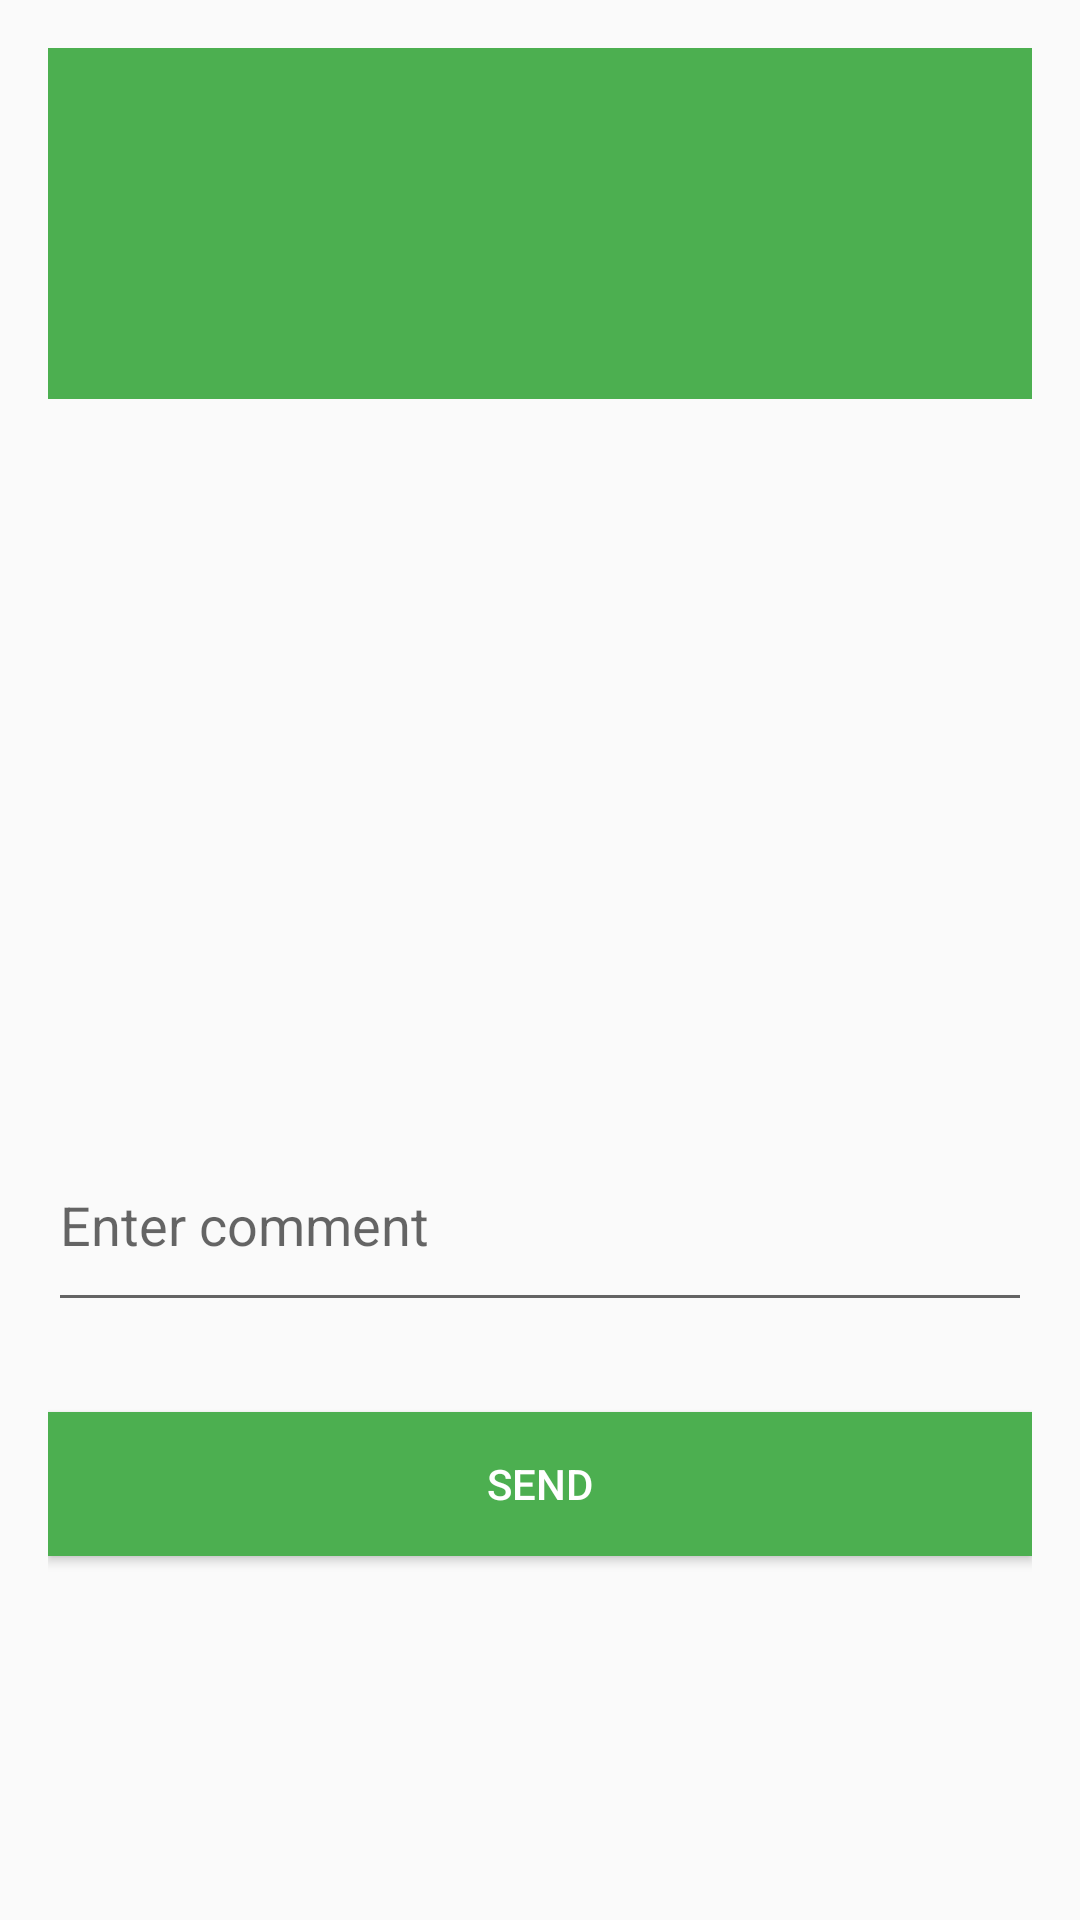

Layout XML and referenced resources for this Android screen:
<!-- AndroidManifest.xml: application theme AppTheme -->
<!-- res/layout/content_task_details.xml -->
<?xml version="1.0" encoding="utf-8"?>
<RelativeLayout xmlns:android="http://schemas.android.com/apk/res/android"
    xmlns:app="http://schemas.android.com/apk/res-auto"
    xmlns:tools="http://schemas.android.com/tools"
    android:layout_width="fill_parent"
    android:layout_height="fill_parent"
    android:paddingBottom="@dimen/activity_vertical_margin"
    android:paddingLeft="@dimen/activity_horizontal_margin"
    android:paddingRight="@dimen/activity_horizontal_margin"
    android:paddingTop="@dimen/activity_vertical_margin"
    app:layout_behavior="@string/appbar_scrolling_view_behavior"
    tools:context="com.sourcey.materiallogindemo.TaskDetails"
    tools:showIn="@layout/activity_task_details">



    <LinearLayout
        android:orientation="vertical"
        android:layout_width="fill_parent"
        android:layout_height="match_parent"
        android:layout_alignParentTop="true"
        android:layout_alignParentLeft="true"
        android:layout_alignParentStart="true"
        android:weightSum="1"
        android:id="@+id/mycomments_layer">

        <LinearLayout
            android:orientation="vertical"
            android:layout_width="fill_parent"
            android:padding="10dp"
            android:background="@color/primary_dark"
            android:layout_height="wrap_content">

            <TextView
                android:layout_width="fill_parent"
                android:layout_height="wrap_content"
                android:textColor="@color/white"
                android:textAppearance="?android:attr/textAppearanceLarge"
                android:id="@+id/description" />

            <TextView
                android:layout_width="fill_parent"
                android:layout_height="wrap_content"
                android:textColor="@color/white"
                android:textAppearance="?android:attr/textAppearanceMedium"
                android:id="@+id/end_time" />

            <TextView
                android:layout_width="fill_parent"
                android:layout_height="wrap_content"
                android:textColor="@color/white"
                android:textAppearance="?android:attr/textAppearanceMedium"
                android:id="@+id/start_time" />

            <TextView
                android:layout_width="fill_parent"
                android:layout_height="wrap_content"
                android:textColor="@color/white"
                android:textAppearance="?android:attr/textAppearanceSmall"
                android:id="@+id/fullname_area" />
        </LinearLayout>

        <android.support.v7.widget.RecyclerView
            xmlns:android="http://schemas.android.com/apk/res/android"
            android:id="@+id/mycomments"
            android:layout_width="fill_parent"
            android:layout_height="200dp"
            tools:listitem="@layout/comment"
            android:layout_marginBottom="10dp"
            android:layout_marginTop="10dp" />

        <EditText
            android:layout_width="match_parent"
            android:layout_height="wrap_content"
            android:id="@+id/comment_box"
            android:layout_weight="0.21"
            android:layout_marginTop="20dp"
            android:hint="@string/enter_comment"
            android:layout_marginBottom="20dp" />

        <android.support.v7.widget.AppCompatButton
            android:layout_width="fill_parent"
            android:layout_height="wrap_content"
            android:layout_marginTop="10dp"
            android:layout_marginBottom="5dp"
            android:padding="12dp"
            android:background="@color/primary_dark"
            android:text="@string/send"
            android:onClick="addComment"
            android:textColor="#FFFFFF" />

    </LinearLayout>
</RelativeLayout>
<!-- res/layout/activity_task_details.xml (included above) -->
<?xml version="1.0" encoding="utf-8"?>
<android.support.design.widget.CoordinatorLayout xmlns:android="http://schemas.android.com/apk/res/android"
    xmlns:app="http://schemas.android.com/apk/res-auto"
    xmlns:tools="http://schemas.android.com/tools"
    android:layout_width="fill_parent"
    android:layout_height="match_parent"
    android:fitsSystemWindows="true"
    tools:context="com.sourcey.materiallogindemo.TaskDetails">

    <android.support.design.widget.AppBarLayout
        android:layout_width="match_parent"
        android:layout_height="wrap_content"
        android:theme="@style/AppTheme.AppBarOverlay">

        <android.support.v7.widget.Toolbar
            android:id="@+id/toolbar"
            android:layout_width="match_parent"
            android:layout_height="?attr/actionBarSize"
            android:background="?attr/colorPrimary"
            app:popupTheme="@style/AppTheme.PopupOverlay" />

    </android.support.design.widget.AppBarLayout>

    <include layout="@layout/content_task_details"
        android:id="@+id/comments_layer" />

</android.support.design.widget.CoordinatorLayout>
<!-- res/layout/comment.xml (included above) -->
<?xml version="1.0" encoding="utf-8"?>
<LinearLayout xmlns:android="http://schemas.android.com/apk/res/android"
    android:orientation="vertical" android:layout_width="match_parent"
    android:layout_height="match_parent"
    android:id="@+id/single_comment">

    <android.support.v7.widget.CardView
        android:layout_width="match_parent"
        android:layout_height="wrap_content"
        android:id="@+id/single_job"
        android:layout_marginBottom="20dp"
        android:background="#F4511E">
    <LinearLayout
        android:orientation="vertical"
        android:layout_width="match_parent"
        android:layout_height="match_parent">

        <TextView
            android:layout_width="fill_parent"
            android:layout_height="wrap_content"
            android:textAppearance="?android:attr/textAppearanceMedium"
            android:id="@+id/message" />

        <TextView
            android:layout_width="fill_parent"
            android:layout_height="wrap_content"
            android:textAppearance="?android:attr/textAppearanceSmall"
            android:id="@+id/sent_by" />

    </LinearLayout>
    </android.support.v7.widget.CardView>

</LinearLayout>
<!-- resources referenced by this layout -->
<resources>
  <color name="primary_dark">#4CAF50</color>
  <color name="white">#FFFFFF</color>
  <dimen name="activity_horizontal_margin">16dp</dimen>
  <dimen name="activity_vertical_margin">16dp</dimen>
  <string name="enter_comment">Enter comment</string>
  <string name="send">Send</string>
  <style name="AppTheme.AppBarOverlay" parent="ThemeOverlay.AppCompat.Dark.ActionBar" />
  <style name="AppTheme.PopupOverlay" parent="ThemeOverlay.AppCompat.Light" />
  <style name="AppTheme" parent="Theme.AppCompat.Light.DarkActionBar">
          
          <item name="colorPrimary">@color/colorPrimary</item>
          <item name="colorPrimaryDark">@color/colorPrimaryDark</item>
          <item name="colorAccent">#FFFFFF</item>
      </style>
  <!-- not gathered from this repository: default colours our renderer supplied (Android Studio template values) -->
  <color name="colorPrimary">#FF6200EE</color>
  <color name="colorPrimaryDark">#FF3700B3</color>
</resources>
